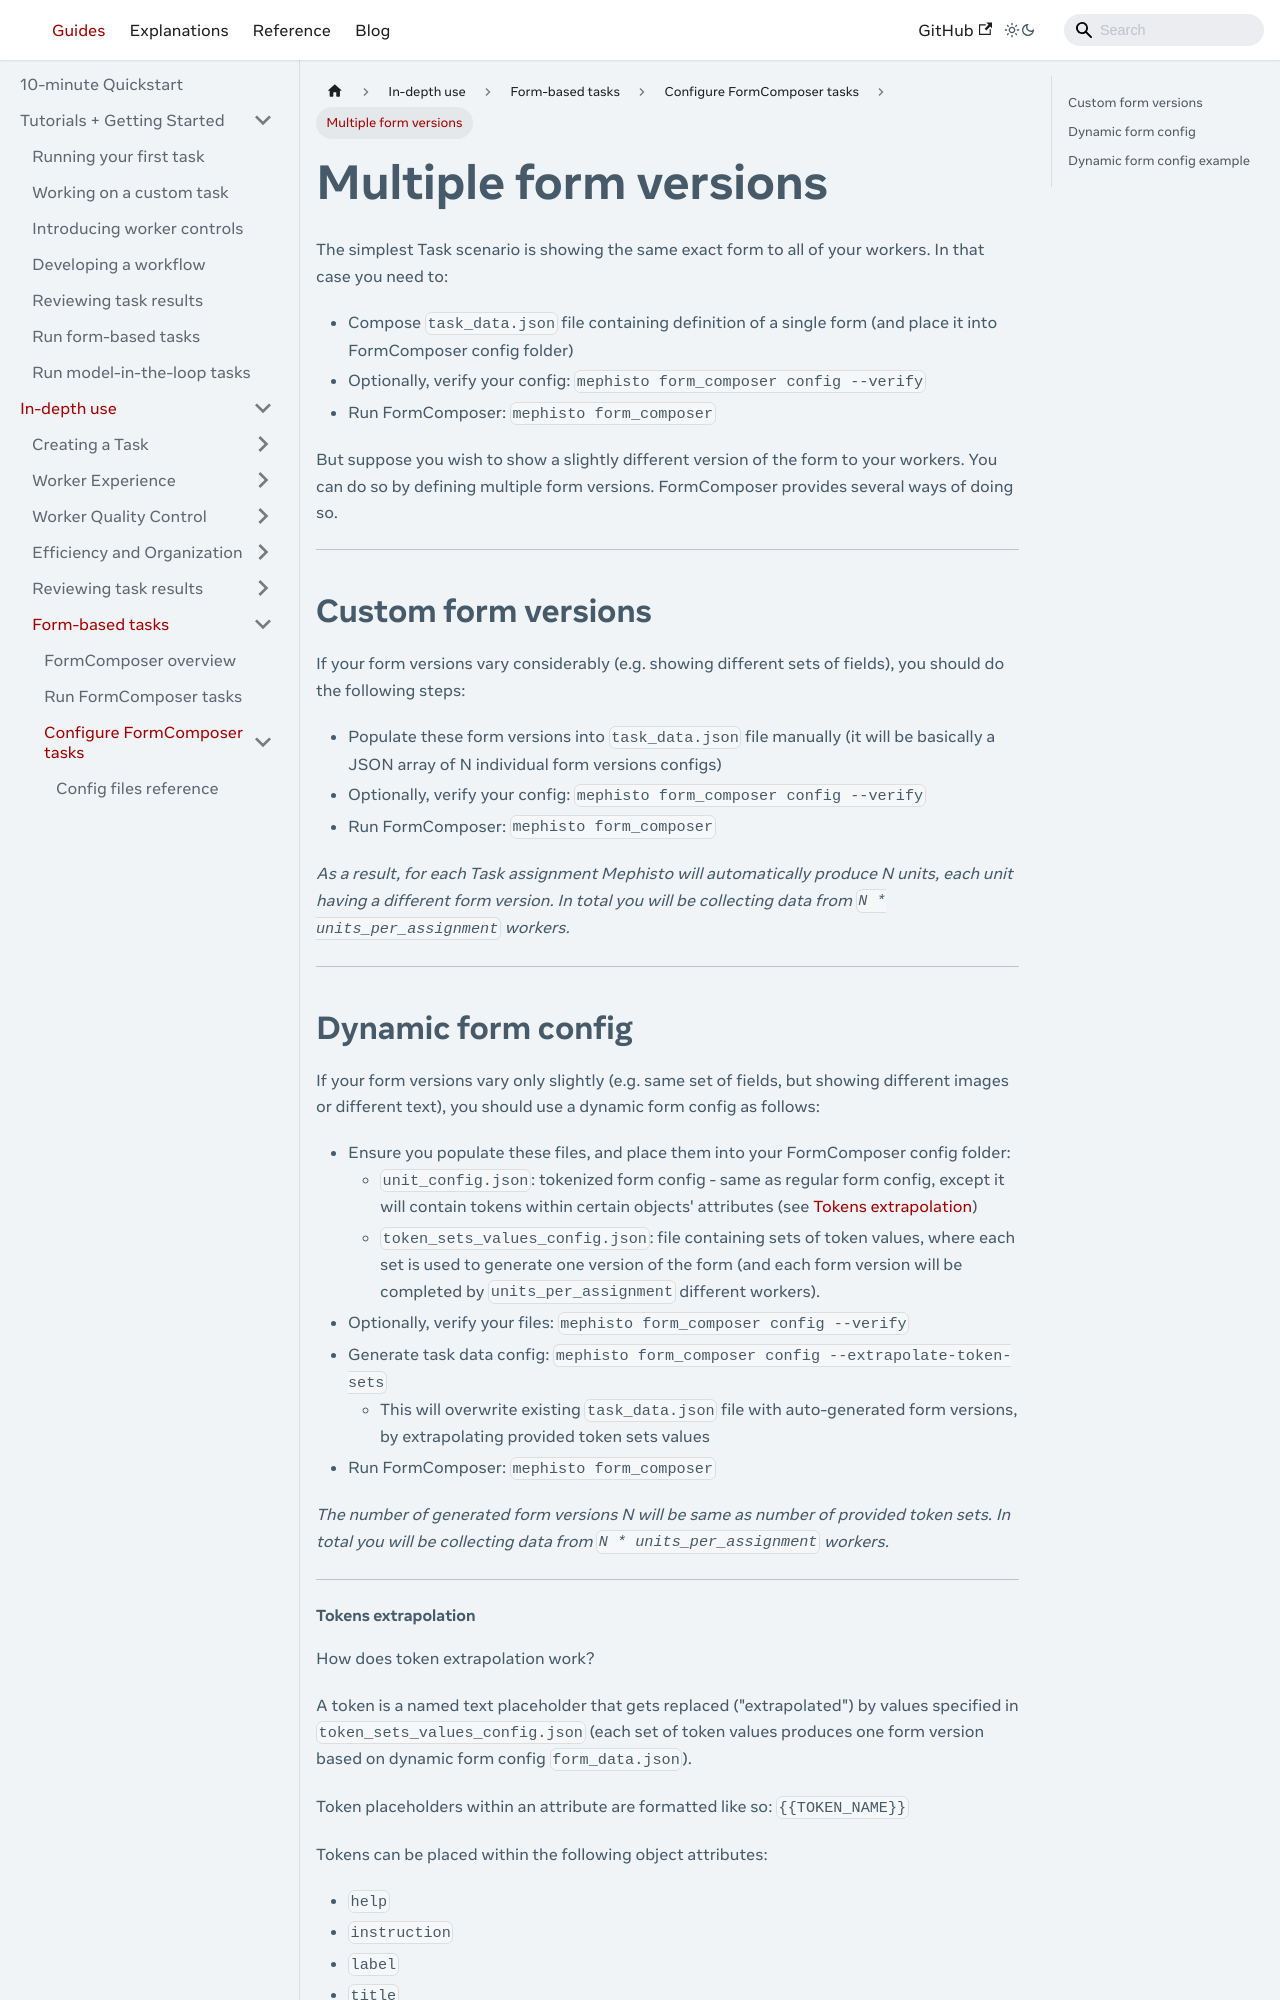

repository: facebookresearch/Mephisto · page: docs/guides/how_to_use/form_composer/configuration/multiple_form_versions/index.html · generator: docusaurus

---
# Copyright (c) Meta Platforms and its affiliates.
# This source code is licensed under the MIT license found in the
# LICENSE file in the root directory of this source tree.

sidebar_position: 2
---

# Multiple form versions

The simplest Task scenario is showing the same exact form to all of your workers. In that case you need to:

- Compose `task_data.json` file containing definition of a single form (and place it into FormComposer config folder)
- Optionally, verify your config: `mephisto form_composer config --verify`
- Run FormComposer: `mephisto form_composer`

But suppose you wish to show a slightly different version of the form to your workers. You can do so by defining multiple form versions. FormComposer provides several ways of doing so.

---

## Custom form versions

If your form versions vary considerably (e.g. showing different sets of fields), you should do the following steps:

- Populate these form versions into `task_data.json` file manually (it will be basically a JSON array of N individual form versions configs)
- Optionally, verify your config: `mephisto form_composer config --verify`
- Run FormComposer: `mephisto form_composer`

_As a result, for each Task assignment Mephisto will automatically produce N units, each unit having a different form version. In total you will be collecting data from `N * units_per_assignment` workers._

---
